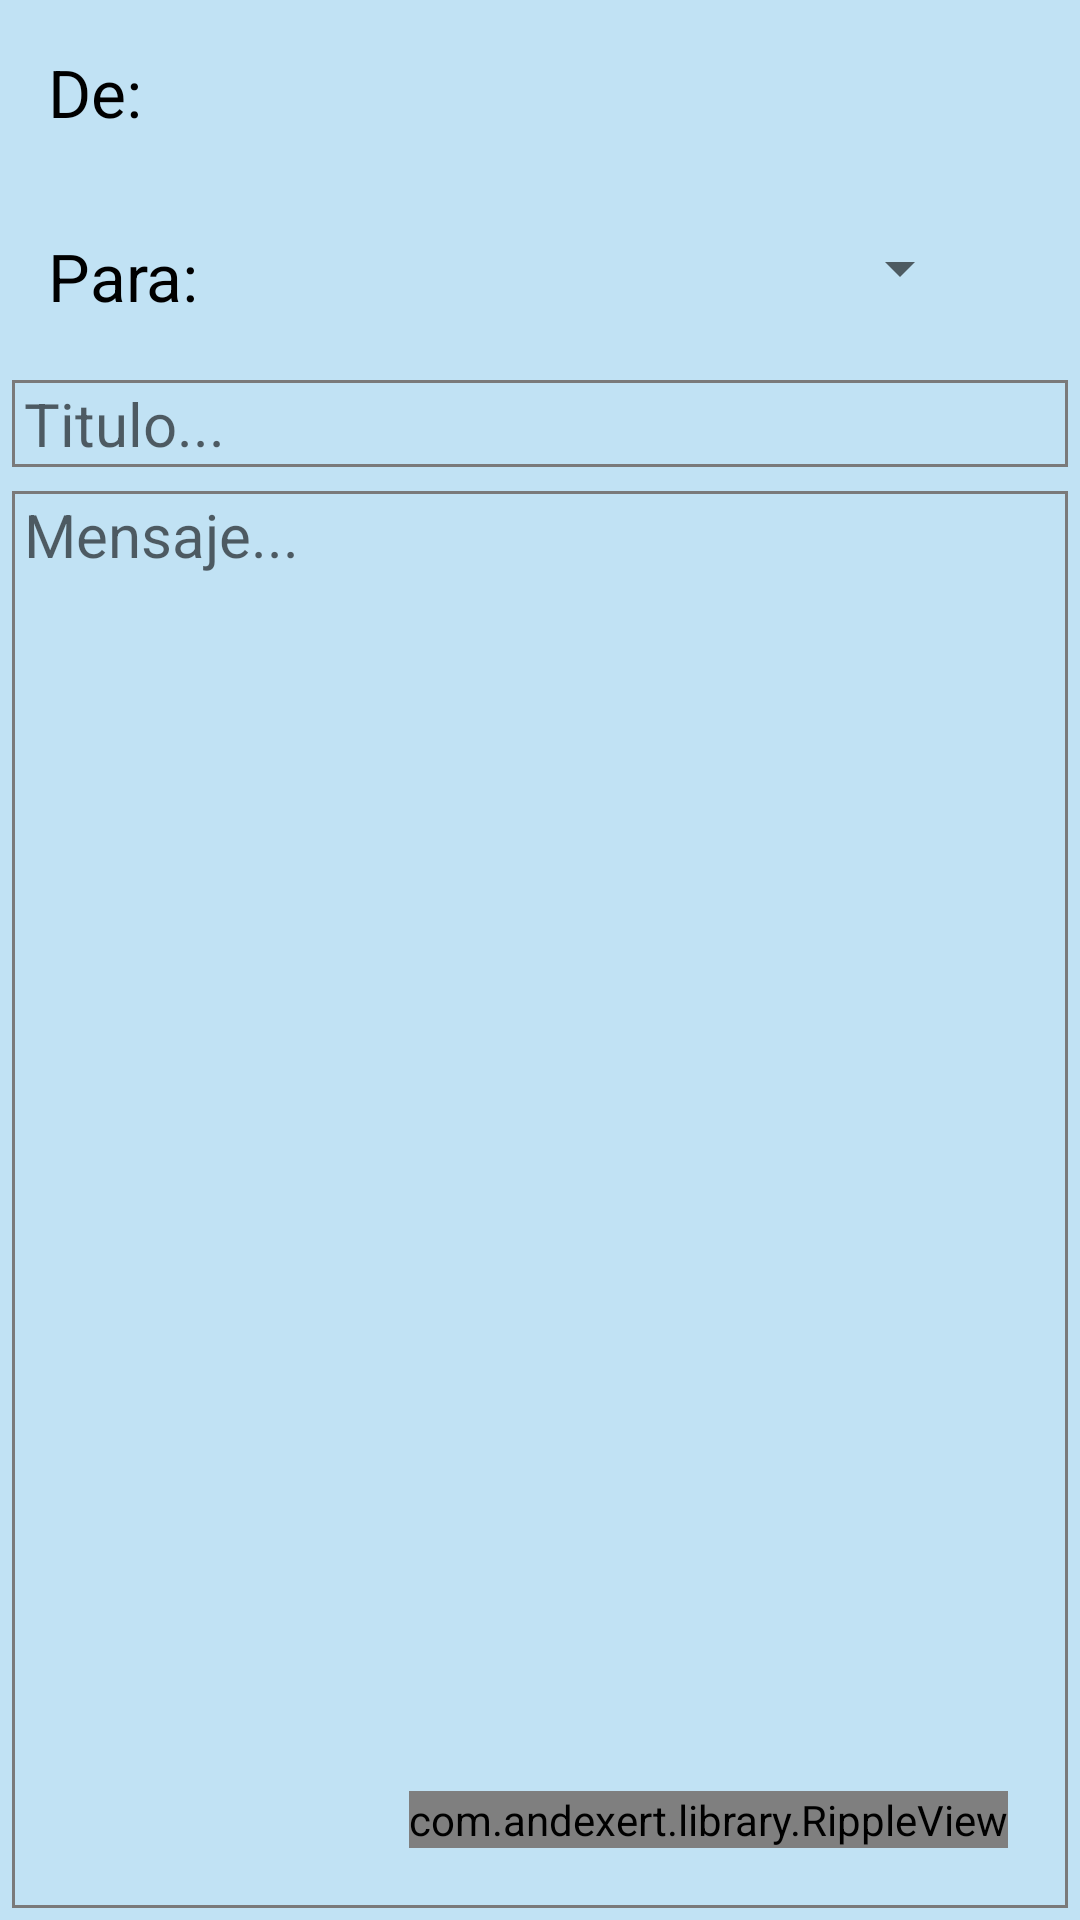

Here is an Android app screen rendered from its layout file. Give the layout XML and the strings, colors and styles it references.
<!-- AndroidManifest.xml: activity theme ConBarra -->
<!-- res/layout/activity_enviar_mensaje.xml -->
<?xml version="1.0" encoding="utf-8"?>
<android.support.constraint.ConstraintLayout xmlns:android="http://schemas.android.com/apk/res/android"
    xmlns:app="http://schemas.android.com/apk/res-auto"
    xmlns:tools="http://schemas.android.com/tools"
    android:layout_width="match_parent"
    android:layout_height="match_parent"
    tools:context=".EnviarMensajeActivity">
    <LinearLayout
        android:layout_width="match_parent"
        android:layout_height="match_parent"
        app:layout_constraintStart_toStartOf="parent"
        app:layout_constraintTop_toTopOf="parent"
        android:orientation="vertical">
        <LinearLayout
            android:layout_margin="16dp"
            android:layout_width="match_parent"
            android:layout_height="wrap_content"
            android:orientation="horizontal">
            <TextView
                android:layout_width="55dp"
                android:layout_height="wrap_content"
                android:text="De:"
                android:textSize="22sp"
                android:textColor="@color/black"/>

            <TextView
                android:id="@+id/tvmens_ori"
                android:layout_width="0dp"
                android:layout_height="wrap_content"
                android:background="@null"
                android:layout_weight="1"
                android:textSize="22sp"
                android:textColor="@color/black"
                />

        </LinearLayout>

        <LinearLayout
            android:layout_margin="16dp"
            android:layout_width="match_parent"
            android:layout_height="wrap_content"
            android:orientation="horizontal">
            <TextView
                android:layout_width="55dp"
                android:layout_height="wrap_content"
                android:text="Para:"
                android:textSize="22sp"
                android:textColor="@color/black"/>

            <Spinner
                android:id="@+id/spOpcDest"
                android:layout_width="0dp"
                android:layout_height="wrap_content"
                android:layout_weight="1"
                android:textSize="22sp"
                android:textColor="@color/black"
                android:layout_marginEnd="20dp"/>

        </LinearLayout>


        <EditText
            android:id="@+id/etmens_titulo"
            android:layout_width="match_parent"
            android:layout_height="wrap_content"
            android:background="@drawable/etasuntomensaje"
            android:layout_margin="4dp"
            android:textSize="20sp"
            android:hint="Titulo..."
            android:paddingLeft="4dp"/>

        <EditText
            android:id="@+id/etmens_texto"
            android:layout_width="match_parent"
            android:layout_height="0dp"
            android:layout_weight="1"
            android:layout_margin="4dp"
            android:textSize="20sp"
            android:hint="Mensaje..."
            android:gravity="start"
            android:background="@drawable/etasuntomensaje"
            android:overScrollMode="always"
            android:scrollbarStyle="insideInset"
            android:scrollbars="vertical"
            android:paddingLeft="4dp"/>


    </LinearLayout>

    <com.andexert.library.RippleView
        android:id="@+id/btn_enviarmensaje"
        android:layout_width="wrap_content"
        android:layout_height="wrap_content"
        android:layout_marginEnd="24dp"
        android:layout_marginBottom="24dp"
        app:layout_constraintBottom_toBottomOf="parent"
        app:layout_constraintEnd_toEndOf="parent" >
        <ImageView
            android:layout_width="wrap_content"
            android:layout_height="wrap_content"
            android:src="@drawable/icons8hdd24"/>
    </com.andexert.library.RippleView>

</android.support.constraint.ConstraintLayout>
<!-- resources referenced by this layout -->
<resources>
  <color name="black">#000000</color>
  <!-- drawable etasuntomensaje (drawable) -->
  <?xml version="1.0" encoding="utf-8"?>
  <shape xmlns:android="http://schemas.android.com/apk/res/android" android:shape="rectangle">
      <solid android:color="@color/transparente"/>
  
      <stroke android:width="1dp"
          android:color="@color/grey" />
  
      <padding android:left="1dp"
          android:top="1dp"
          android:right="1dp"
          android:bottom="1dp"/>
  
  
  
  </shape>
  <style name="ConBarra" parent="AppTheme">
          <item name="windowActionBar">true</item>
          <item name="windowNoTitle">false</item>
          <item name="windowActionBarOverlay">@string/mens_titulo</item>
      </style>
  <color name="grey">#7A7A7A</color>
  <style name="AppTheme" parent="Theme.AppCompat.Light.DarkActionBar">
          
          <item name="colorPrimary">@color/colorPrimary</item>
          <item name="colorPrimaryDark">@color/colorPrimaryDark</item>
          <item name="colorAccent">@color/colorAccent</item>
          <item name="windowActionBar">false</item>
          <item name="windowNoTitle">true</item>
          <item name="android:colorBackground">@color/blueclaro</item>
  
      </style>
  <string name="mens_titulo">Mensaje</string>
  <color name="colorPrimary">#008577</color>
  <color name="colorPrimaryDark">#00574B</color>
  <color name="colorAccent">#D81B60</color>
  <color name="blueclaro">#C1E2F4</color>
</resources>
